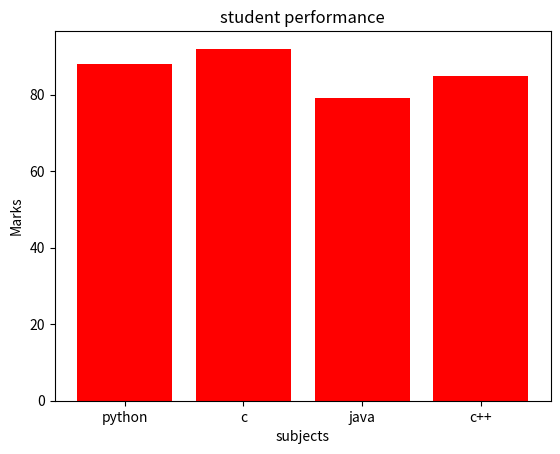

Python code for this plot:
import matplotlib.pyplot as plt
subjects=["python","c","java","c++"]
scores=[88,92,79,85]
plt.bar(subjects,scores,color="red")
plt.title("student performance")
plt.xlabel("subjects")
plt.ylabel("Marks")
plt.show()